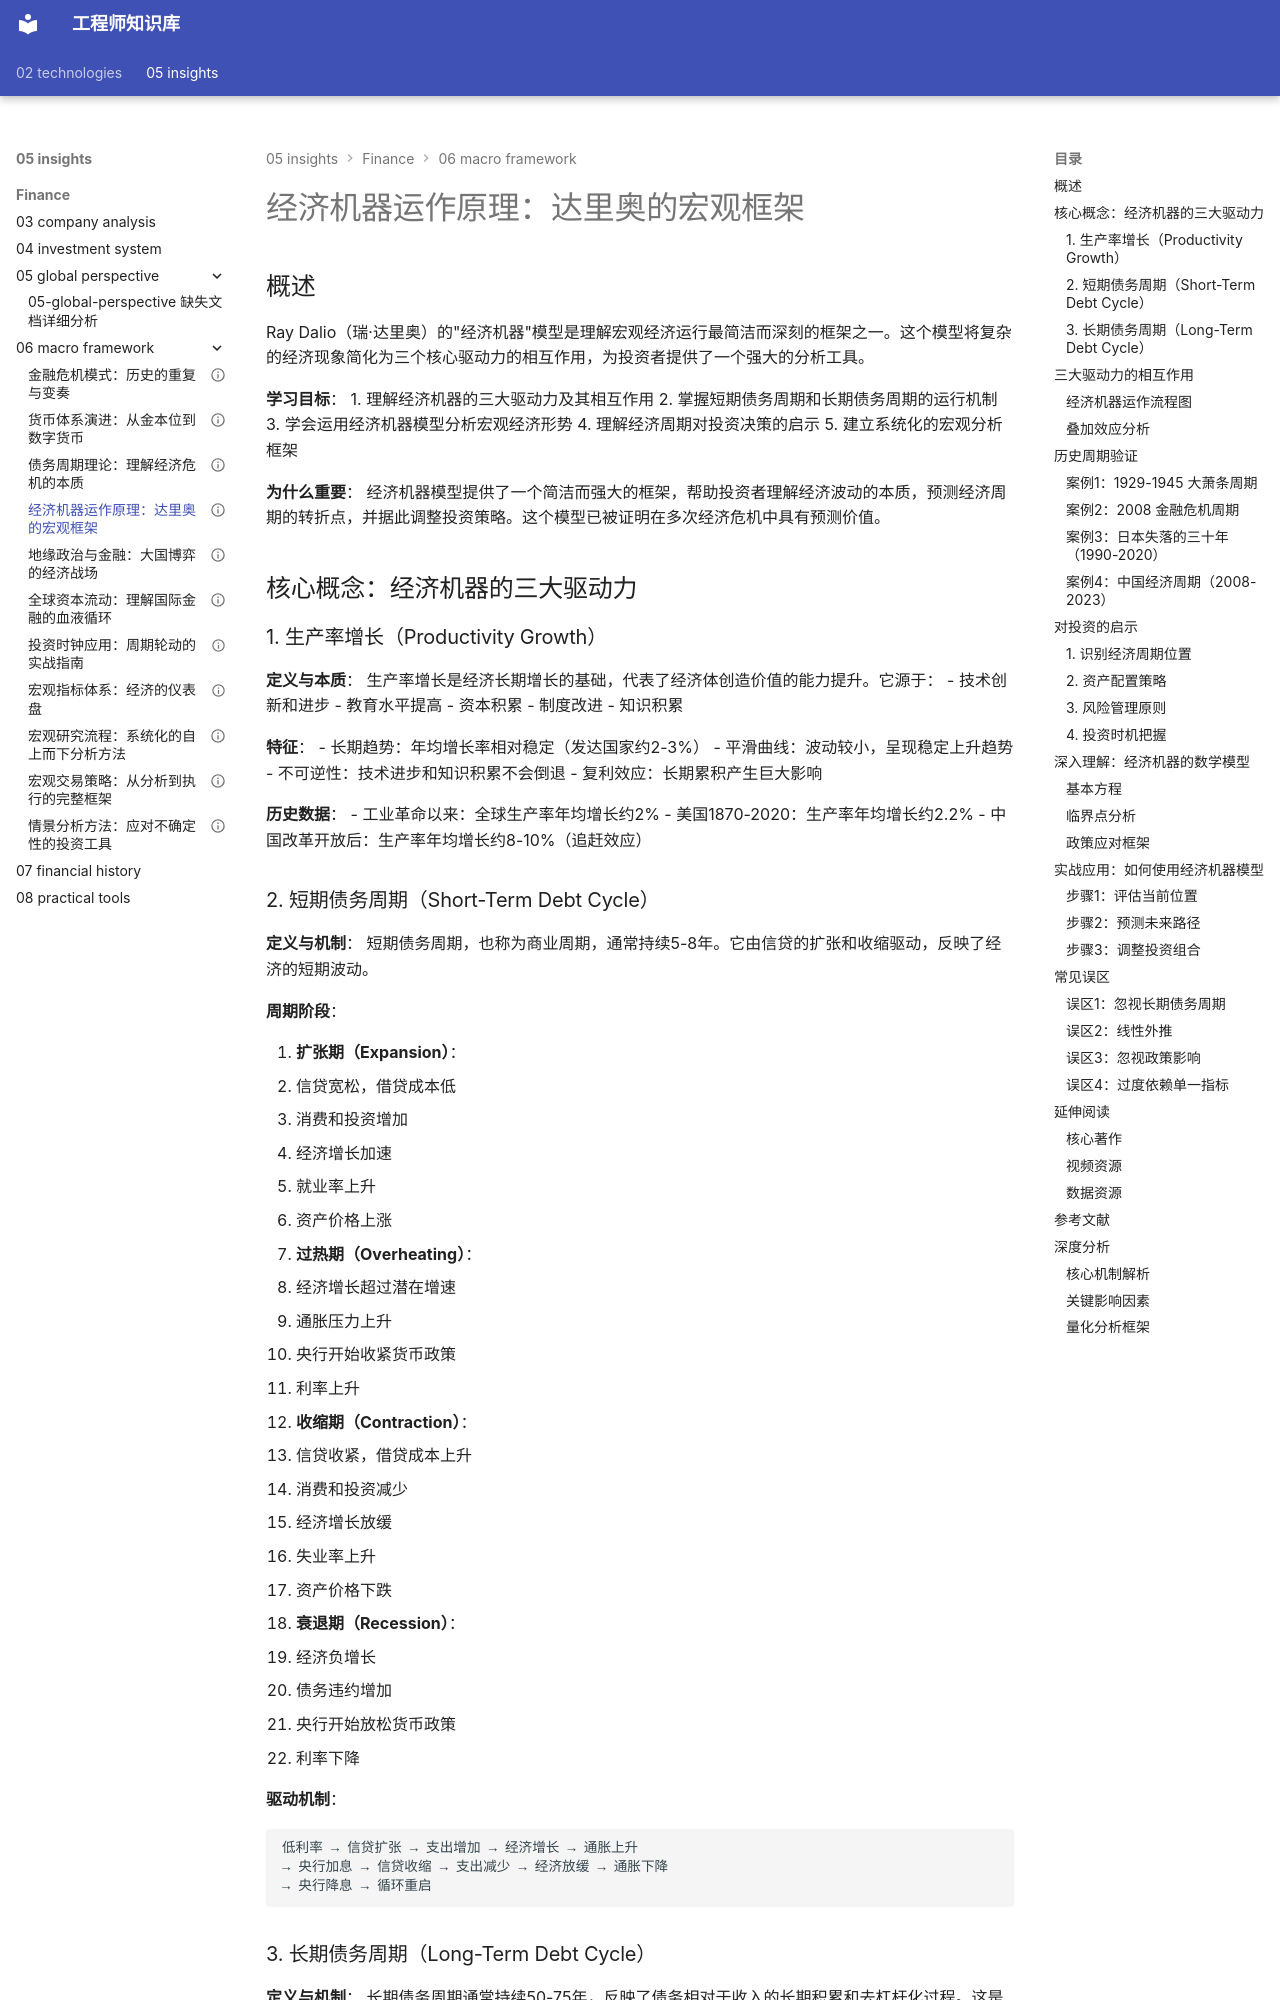

repository: Vuiora/knowledge-os · page: 05-insights/finance/06-macro-framework/economic-machine/index.html · generator: mkdocs

---
title: 经济机器运作原理：达里奥的宏观框架
description: 深入解析Ray Dalio的经济机器模型，理解生产率增长、短期债务周期和长期债务周期如何共同驱动经济运行
slug: economic-machine
domain: 金融洞察
module: 宏观框架
content_type: article
skill_level: advanced
tags:
- ray-dalio
- 债务周期
- 宏观经济
- 投资策略
prerequisites:
- 经济周期理论
- 货币政策
- 债务理论
related_contents:
  - "debt-cycles.md"
  - "dalio-principles.md"
  - "macro-investing/top-down-approach.md"
  - "crisis-patterns.md"
  - "macro-indicators.md"
estimated_time: 60
difficulty_score: 5
author: Finance Knowledge System
created_at: '2024-01-15'
updated_at: '2024-01-15'
version: '1.0'
language: zh-CN
status: published
is_featured: true
---

# 经济机器运作原理：达里奥的宏观框架

## 概述

Ray Dalio（瑞·达里奥）的"经济机器"模型是理解宏观经济运行最简洁而深刻的框架之一。这个模型将复杂的经济现象简化为三个核心驱动力的相互作用，为投资者提供了一个强大的分析工具。


**学习目标**：
1. 理解经济机器的三大驱动力及其相互作用
2. 掌握短期债务周期和长期债务周期的运行机制
3. 学会运用经济机器模型分析宏观经济形势
4. 理解经济周期对投资决策的启示
5. 建立系统化的宏观分析框架

**为什么重要**：
经济机器模型提供了一个简洁而强大的框架，帮助投资者理解经济波动的本质，预测经济周期的转折点，并据此调整投资策略。这个模型已被证明在多次经济危机中具有预测价值。

## 核心概念：经济机器的三大驱动力

### 1. 生产率增长（Productivity Growth）

**定义与本质**：
生产率增长是经济长期增长的基础，代表了经济体创造价值的能力提升。它源于：
- 技术创新和进步
- 教育水平提高
- 资本积累
- 制度改进
- 知识积累

**特征**：
- 长期趋势：年均增长率相对稳定（发达国家约2-3%）
- 平滑曲线：波动较小，呈现稳定上升趋势
- 不可逆性：技术进步和知识积累不会倒退
- 复利效应：长期累积产生巨大影响

**历史数据**：
- 工业革命以来：全球生产率年均增长约2%
- 美国1870-2020：生产率年均增长约2.2%
- 中国改革开放后：生产率年均增长约8-10%（追赶效应）
